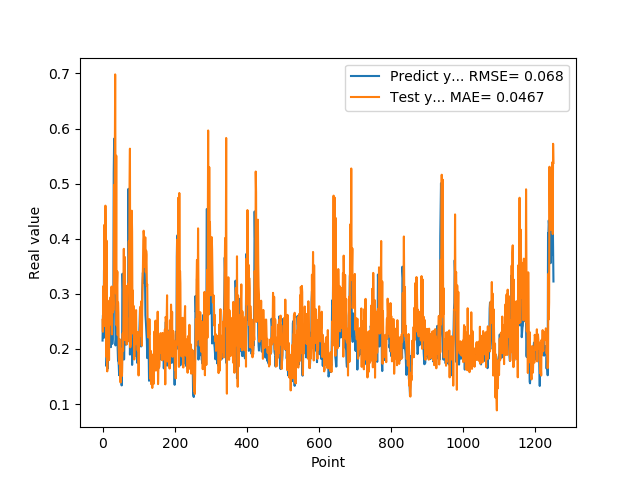

Values plotted in this chart, from the file beside it:
2.152034044269999502e-01, 2.528095442882008492e-01
2.607180178169999918e-01, 2.311770802862154750e-01
2.623189091679999918e-01, 3.139669593234321043e-01
2.198584228749999869e-01, 2.552042715115858118e-01
3.426670730110000229e-01, 2.414201601068529657e-01
3.465315699580000519e-01, 4.251689884404677988e-01
2.930460572240000117e-01, 2.728886244657316995e-01
2.670845985409999734e-01, 2.422194806176568016e-01
2.535850703720000099e-01, 4.600318477138639062e-01
2.199364602569999771e-01, 3.645655639161478612e-01
2.274277955290000264e-01, 1.858466950388074079e-01
1.686184257270000042e-01, 3.967041360902307523e-01
1.842167228460000195e-01, 2.702672199703606282e-01
1.896838992830000015e-01, 1.592522725670194039e-01
1.641370058060000192e-01, 2.414111419921700363e-01
2.130100131029999955e-01, 2.049651459100104156e-01
2.186074256900000234e-01, 2.191770027895732775e-01
2.188677042720000021e-01, 2.594724301348471651e-01
2.313981950280000199e-01, 1.797082651594027747e-01
2.149903923270000128e-01, 2.878788663014049121e-01
2.503419816490000116e-01, 2.541900986559424980e-01
2.535111904139999983e-01, 2.542452374321684805e-01
2.445873767139999932e-01, 2.936026524329093390e-01
2.031902372839999860e-01, 2.472984559716635833e-01
2.327843457459999599e-01, 2.439809699223600692e-01
2.531769871709999564e-01, 3.131833982312156595e-01
2.558321058749999932e-01, 2.263526883230696785e-01
2.091450989249999948e-01, 2.821834407992614979e-01
2.179704755539999816e-01, 2.659013411292528439e-01
2.751700878139999862e-01, 3.027470386635600086e-01
2.834362983699999505e-01, 2.699611239140704000e-01
5.200669765470000705e-01, 2.819924642608200860e-01
5.718095898630000118e-01, 4.974432972394052244e-01
5.820317864419999321e-01, 4.144771649291386639e-01
5.010549426079999868e-01, 5.279064408635280037e-01
2.807539105419999959e-01, 6.982694023607346478e-01
2.063424885269999898e-01, 4.782112299344707385e-01
2.145204693079999780e-01, 3.010025000351941871e-01
2.198818922040000068e-01, 5.507920394693429644e-01
2.337387651210000028e-01, 2.428978805015958586e-01
2.567627131940000140e-01, 3.166738364260360261e-01
2.328460067509999787e-01, 3.405622234991338426e-01
1.991674900050000030e-01, 2.249345477014374484e-01
1.789865642790000044e-01, 2.843710344654510891e-01
1.796395033599999802e-01, 2.653112144565235586e-01
1.698227077719999811e-01, 1.961113496800473421e-01
1.522479057309999995e-01, 1.727342417969693067e-01
1.740261465309999867e-01, 1.896563535751863150e-01
1.826220005750000264e-01, 2.174780705351083698e-01
1.566141396759999915e-01, 1.751572886114748373e-01
1.689846664669999721e-01, 1.390195872404547672e-01
1.731435954569999769e-01, 2.004419183463714560e-01
1.901344954969999557e-01, 1.716217643304389640e-01
1.337733566760000159e-01, 1.582318142718876219e-01
1.587713211769999910e-01, 1.509885073461882110e-01
3.362798094749999689e-01, 1.883228590819691350e-01
3.365317881109999854e-01, 2.280135641116060596e-01
3.025190830230000127e-01, 1.964292273340595696e-01
2.839955985550000062e-01, 2.627321511117349795e-01
1.806526631120000115e-01, 3.816943486716628531e-01
1.813106983900000246e-01, 2.198455187947303824e-01
... 1,191 more rows
